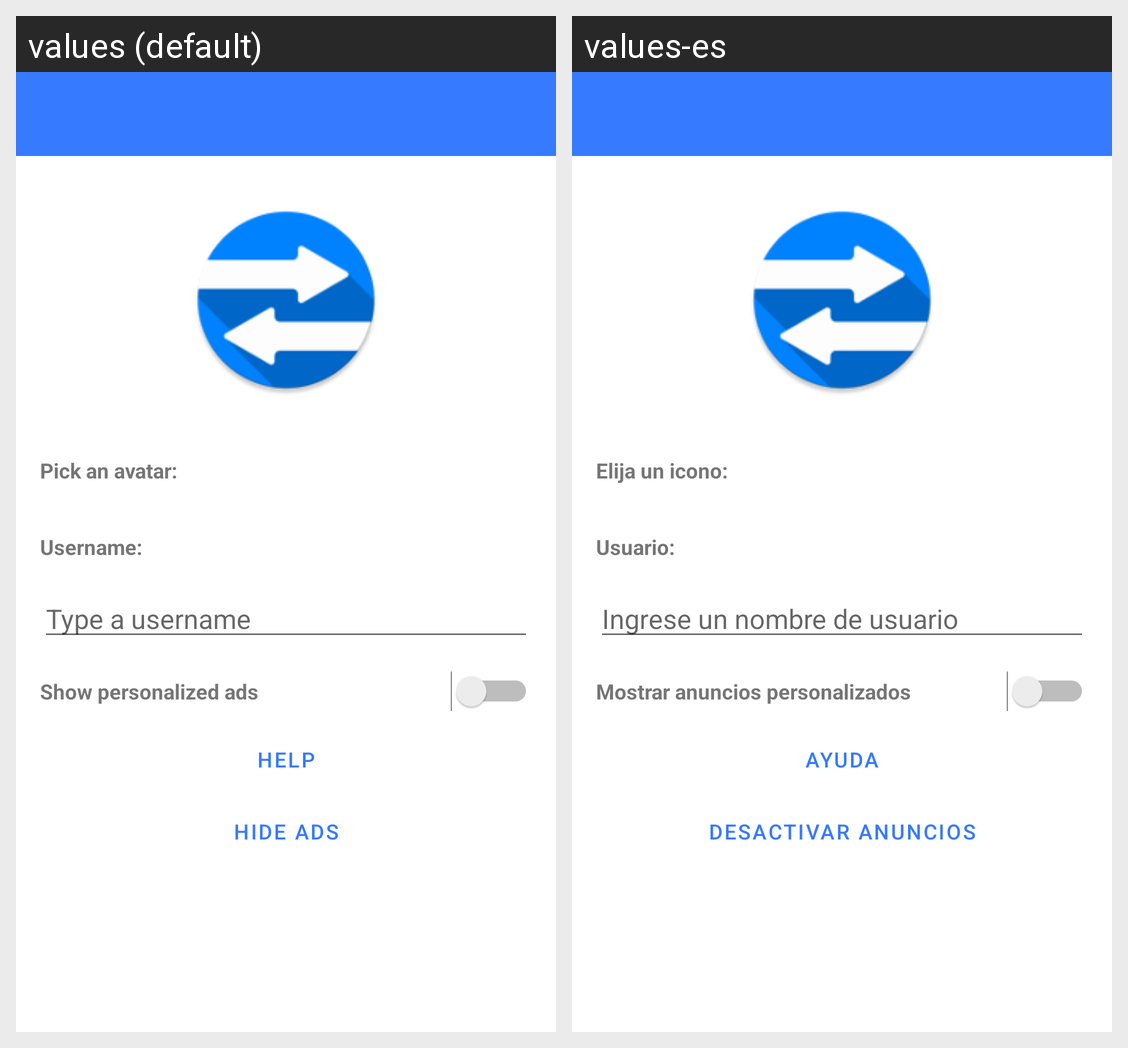

Translations of the strings shown on this Android screen, per locale in the grid:
Android screen res/layout/activity_welcome_screen.xml rendered under 2 locales, left to right: values (default), values-es. Device: Nexus 5 (rendered at 1080×1920; each locale shown at half size, 540×960, under a caption strip naming it); theme AppTheme.
Strings drawn on this screen, with the default value and each locale's value (text and hints the layout hard-codes, and strings that could not be matched under every locale, appear in the picture but are not listed):

aws_pick_avatar
  values: Pick an avatar:
  values-es: Elija un icono:

aws_username
  values: Username:
  values-es: Usuario:

aws_input_username_hint
  values: Type a username
  values-es: Ingrese un nombre de usuario

aws_gdrp
  values: Show personalized ads
  values-es: Mostrar anuncios personalizados

aws_button_help
  values: Help
  values-es: Ayuda

aws_unlock_ads
  values: Hide Ads
  values-es: Desactivar anuncios
